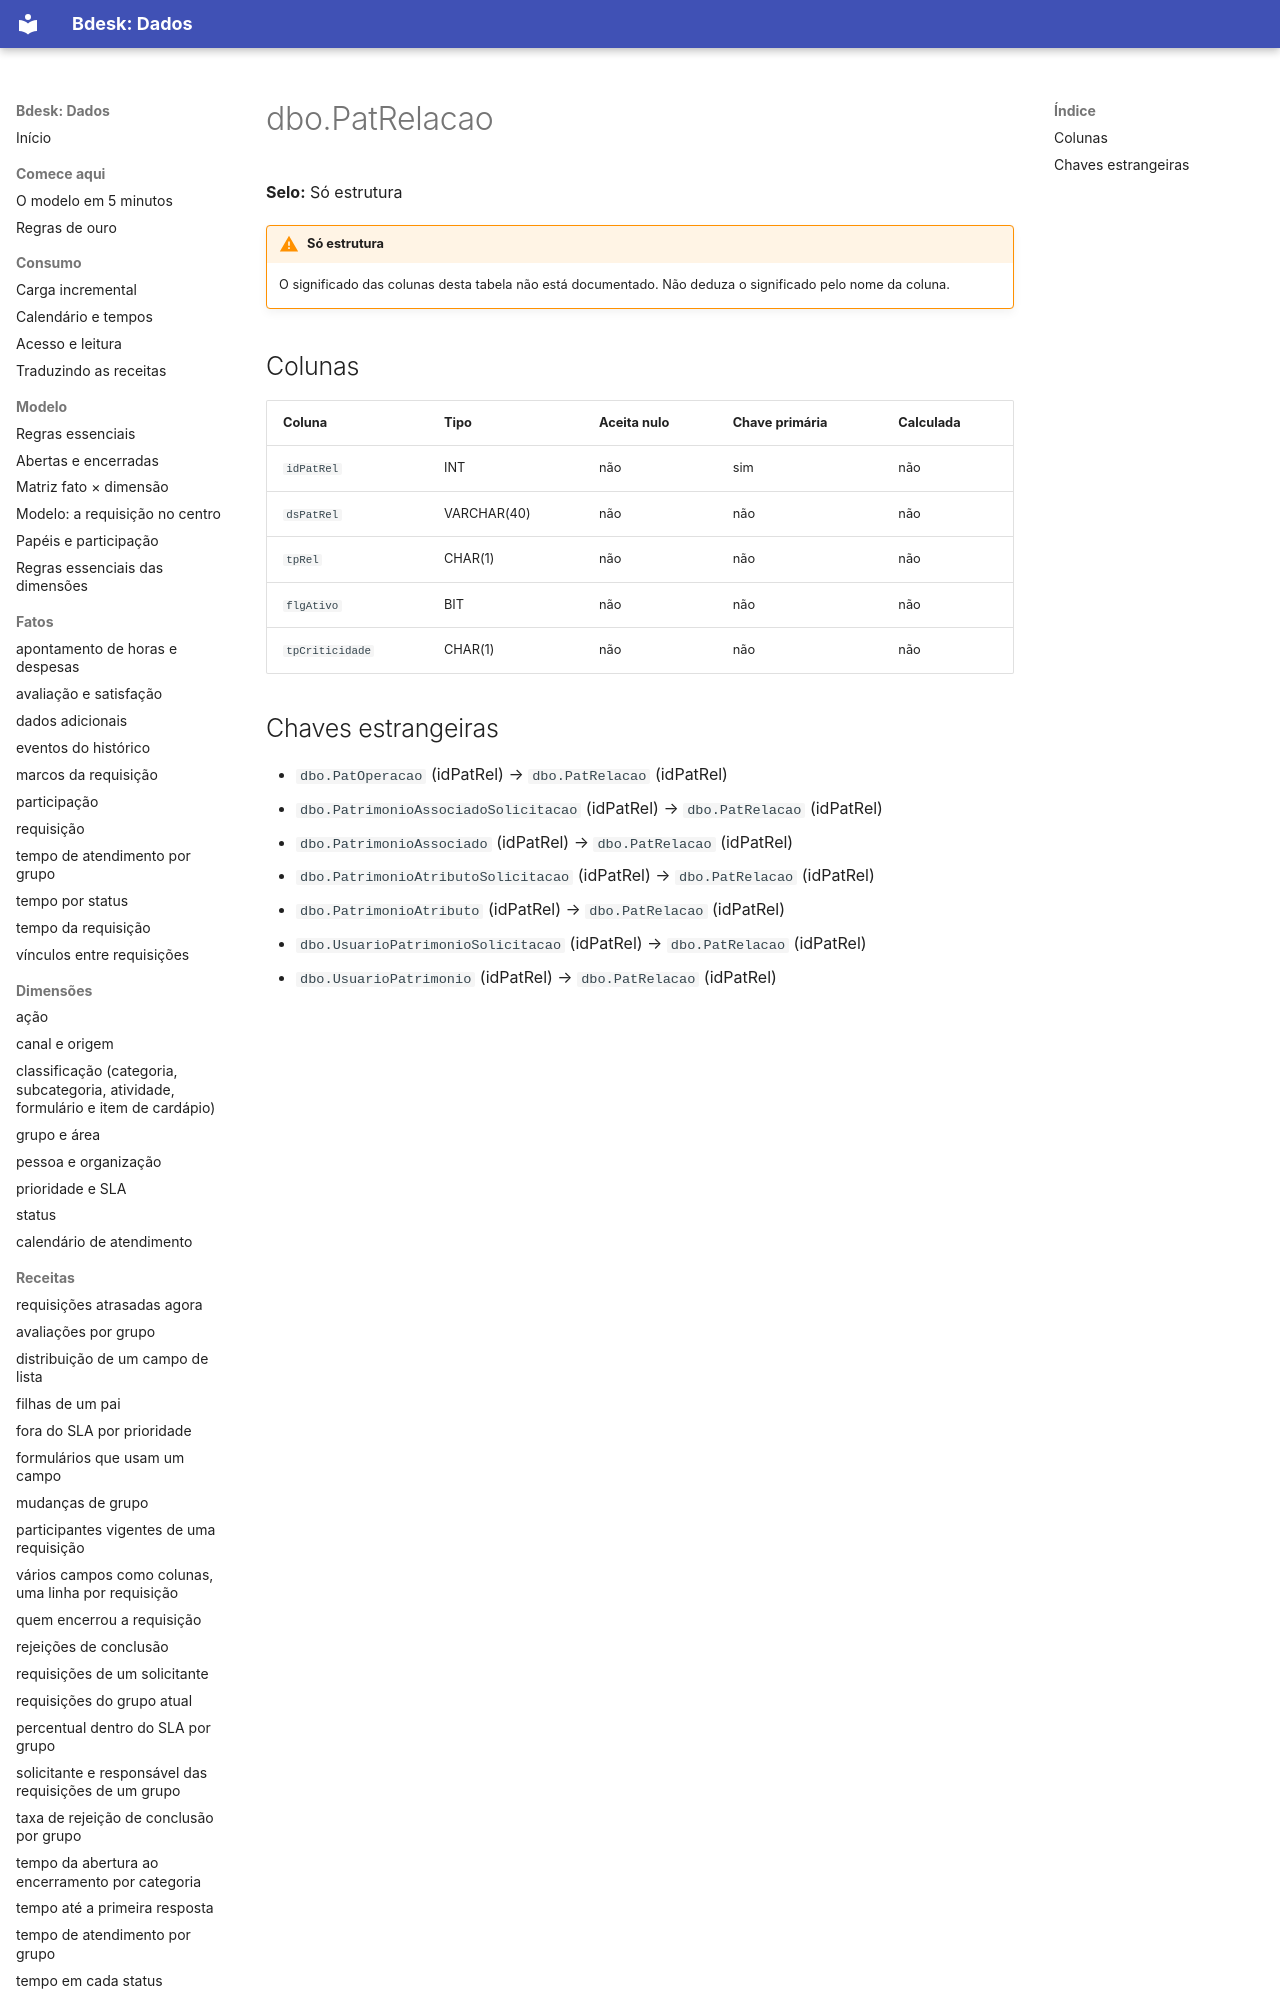

repository: bdeskapp/dados · page: dicionario/dbo-patrelacao/index.html · generator: mkdocs

---
gerado: sincronizacao
---

# dbo.PatRelacao

**Selo:** Só estrutura

!!! warning "Só estrutura"
    O significado das colunas desta tabela não está documentado. Não deduza o significado pelo nome da coluna.

## Colunas

| Coluna | Tipo | Aceita nulo | Chave primária | Calculada |
|---|---|---|---|---|
| `idPatRel` | INT | não | sim | não |
| `dsPatRel` | VARCHAR(40) | não | não | não |
| `tpRel` | CHAR(1) | não | não | não |
| `flgAtivo` | BIT | não | não | não |
| `tpCriticidade` | CHAR(1) | não | não | não |
